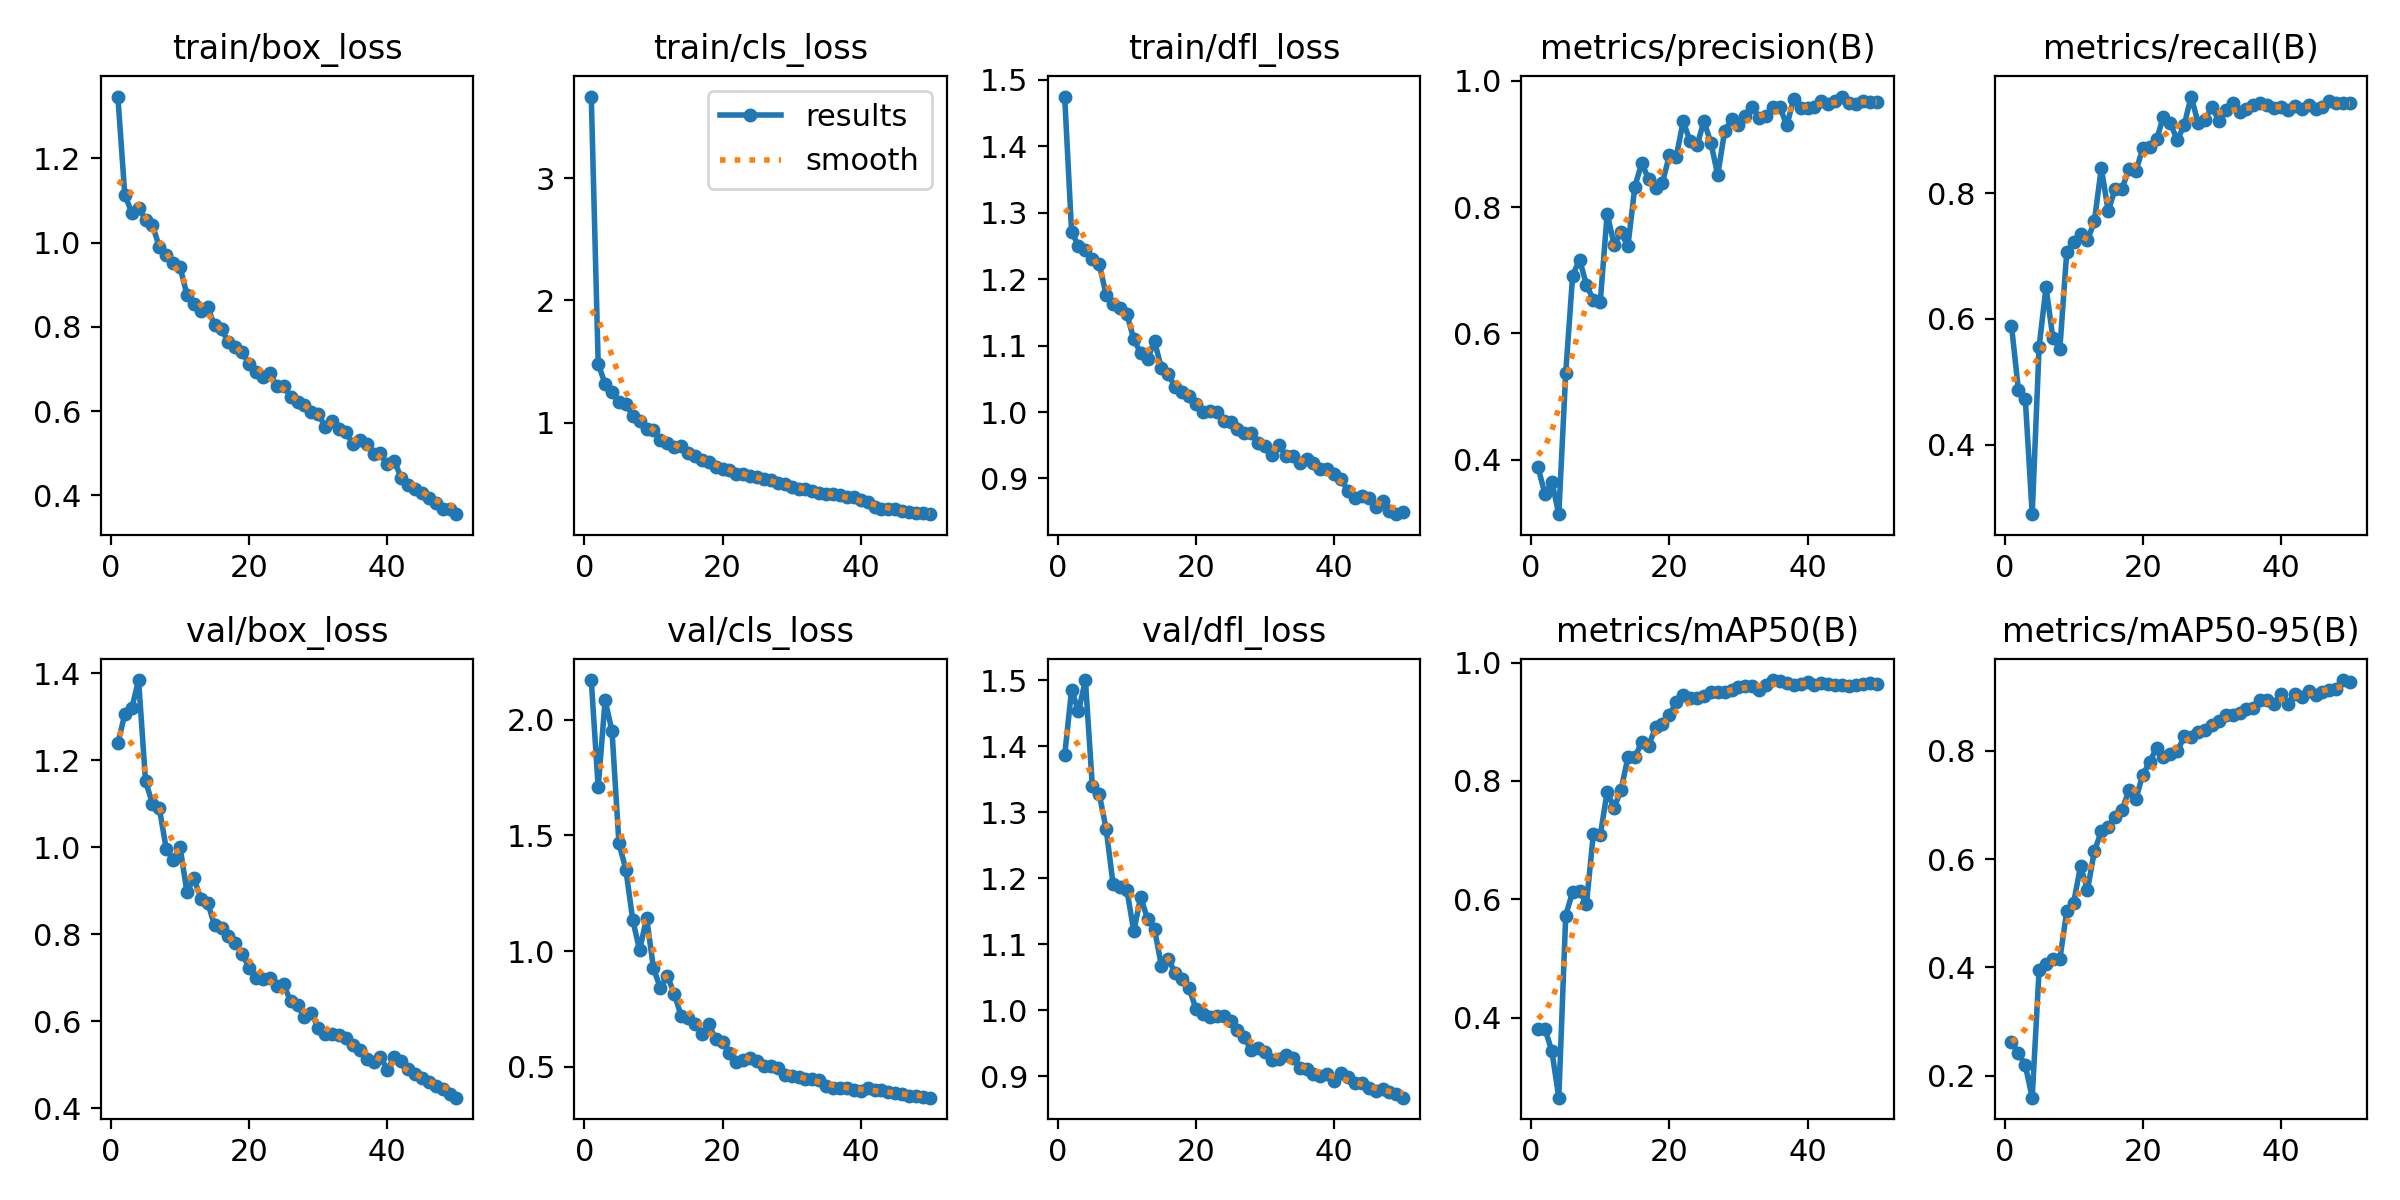

The table this chart was drawn from, first rows:
epoch, train/box_loss, train/cls_loss, train/dfl_loss, metrics/precision(B), metrics/recall(B), metrics/mAP50(B), metrics/mAP50-95(B), val/box_loss, val/cls_loss, val/dfl_loss, lr/pg0, lr/pg1, lr/pg2
1, 1.347, 3.667, 1.475, 0.3883, 0.5895, 0.3801, 0.2622, 1.239, 2.171, 1.386, 0.0002948, 0.0002948, 0.0002948
2, 1.114, 1.482, 1.271, 0.3451, 0.4874, 0.3808, 0.2426, 1.306, 1.707, 1.485, 0.000586, 0.000586, 0.000586
3, 1.071, 1.315, 1.25, 0.3649, 0.4723, 0.3429, 0.2194, 1.319, 2.083, 1.453, 0.0008651, 0.0008651, 0.0008651
4, 1.082, 1.248, 1.245, 0.3139, 0.2891, 0.2645, 0.1597, 1.385, 1.951, 1.5, 0.000855, 0.000855, 0.000855
5, 1.054, 1.168, 1.231, 0.5373, 0.5559, 0.5722, 0.3954, 1.153, 1.467, 1.34, 0.000837, 0.000837, 0.000837
6, 1.042, 1.154, 1.223, 0.6913, 0.6506, 0.6128, 0.4064, 1.1, 1.352, 1.328, 0.000819, 0.000819, 0.000819
7, 0.99, 1.053, 1.176, 0.7168, 0.569, 0.6147, 0.4164, 1.09, 1.135, 1.275, 0.000801, 0.000801, 0.000801
8, 0.9717, 1.014, 1.163, 0.6769, 0.5525, 0.5917, 0.4154, 0.9966, 1.003, 1.191, 0.000783, 0.000783, 0.000783
9, 0.952, 0.9494, 1.156, 0.6531, 0.707, 0.7106, 0.5037, 0.972, 1.144, 1.186, 0.000765, 0.000765, 0.000765
10, 0.9424, 0.9355, 1.148, 0.65, 0.7225, 0.708, 0.5198, 1.001, 0.9263, 1.182, 0.000747, 0.000747, 0.000747
11, 0.8758, 0.8597, 1.11, 0.7895, 0.7349, 0.782, 0.5871, 0.8966, 0.8397, 1.12, 0.000729, 0.000729, 0.000729
12, 0.8546, 0.8295, 1.089, 0.7406, 0.7252, 0.7545, 0.5433, 0.9297, 0.8935, 1.171, 0.000711, 0.000711, 0.000711
13, 0.8383, 0.7981, 1.08, 0.7597, 0.7558, 0.7848, 0.6147, 0.8819, 0.816, 1.138, 0.000693, 0.000693, 0.000693
14, 0.8464, 0.8119, 1.107, 0.7378, 0.8406, 0.8397, 0.6511, 0.8722, 0.721, 1.123, 0.000675, 0.000675, 0.000675
15, 0.8038, 0.7537, 1.066, 0.832, 0.7718, 0.8398, 0.6589, 0.8209, 0.71, 1.067, 0.000657, 0.000657, 0.000657
16, 0.7942, 0.7302, 1.057, 0.8698, 0.8072, 0.8655, 0.6778, 0.8151, 0.6845, 1.077, 0.000639, 0.000639, 0.000639
17, 0.764, 0.6917, 1.037, 0.8437, 0.8075, 0.8598, 0.6911, 0.7972, 0.6435, 1.056, 0.000621, 0.000621, 0.000621
18, 0.7524, 0.6736, 1.03, 0.8307, 0.8389, 0.8906, 0.7267, 0.7808, 0.6833, 1.047, 0.000603, 0.000603, 0.000603
19, 0.7395, 0.638, 1.024, 0.8384, 0.8353, 0.897, 0.7109, 0.7543, 0.6197, 1.034, 0.000585, 0.000585, 0.000585
20, 0.7124, 0.6217, 1.013, 0.8821, 0.8716, 0.9117, 0.7559, 0.7228, 0.6089, 1.002, 0.000567, 0.000567, 0.000567
21, 0.6919, 0.6094, 1, 0.8798, 0.8736, 0.9329, 0.7789, 0.7005, 0.5602, 0.9943, 0.000549, 0.000549, 0.000549
22, 0.6815, 0.5799, 1.002, 0.9355, 0.8858, 0.9446, 0.8059, 0.6977, 0.5217, 0.9894, 0.000531, 0.000531, 0.000531
23, 0.6907, 0.5777, 0.9996, 0.9043, 0.9224, 0.9409, 0.7893, 0.7005, 0.5288, 0.9914, 0.000513, 0.000513, 0.000513
24, 0.6598, 0.5641, 0.9866, 0.8974, 0.9115, 0.9402, 0.7942, 0.6811, 0.5374, 0.9907, 0.000495, 0.000495, 0.000495
25, 0.6596, 0.5522, 0.985, 0.9357, 0.8849, 0.9433, 0.799, 0.6851, 0.5248, 0.9828, 0.000477, 0.000477, 0.000477
26, 0.6344, 0.534, 0.9751, 0.902, 0.9092, 0.9496, 0.8263, 0.6457, 0.5028, 0.9703, 0.000459, 0.000459, 0.000459
27, 0.6209, 0.5272, 0.9686, 0.8506, 0.9542, 0.95, 0.8261, 0.6374, 0.505, 0.9584, 0.0004411, 0.0004411, 0.0004411
28, 0.6157, 0.5035, 0.9686, 0.9203, 0.9125, 0.9504, 0.835, 0.6098, 0.4925, 0.9387, 0.0004231, 0.0004231, 0.0004231
29, 0.599, 0.4938, 0.9539, 0.9386, 0.9176, 0.954, 0.8391, 0.6201, 0.4646, 0.9418, 0.0004051, 0.0004051, 0.0004051
30, 0.5942, 0.4748, 0.949, 0.9291, 0.9375, 0.9594, 0.848, 0.5836, 0.4585, 0.9358, 0.0003871, 0.0003871, 0.0003871
31, 0.5622, 0.4572, 0.9357, 0.9435, 0.916, 0.9604, 0.8545, 0.5715, 0.4547, 0.9239, 0.000369, 0.000369, 0.000369
32, 0.5764, 0.4573, 0.9501, 0.9582, 0.9323, 0.96, 0.8663, 0.571, 0.4476, 0.9256, 0.0003511, 0.0003511, 0.0003511
33, 0.5582, 0.4383, 0.9337, 0.9407, 0.9433, 0.9546, 0.8651, 0.5694, 0.4462, 0.9318, 0.0003331, 0.0003331, 0.0003331
34, 0.5506, 0.4273, 0.9333, 0.9438, 0.9296, 0.9618, 0.8703, 0.5606, 0.4427, 0.9279, 0.0003151, 0.0003151, 0.0003151
35, 0.5227, 0.4149, 0.923, 0.9581, 0.9346, 0.9706, 0.8765, 0.5463, 0.4184, 0.9126, 0.0002971, 0.0002971, 0.0002971
36, 0.5312, 0.415, 0.9299, 0.9579, 0.9403, 0.9687, 0.8794, 0.5344, 0.4078, 0.9105, 0.0002791, 0.0002791, 0.0002791
37, 0.522, 0.4109, 0.9239, 0.9292, 0.944, 0.9658, 0.8935, 0.5132, 0.4088, 0.9035, 0.0002611, 0.0002611, 0.0002611
38, 0.499, 0.391, 0.9147, 0.9717, 0.9402, 0.9628, 0.8929, 0.5069, 0.4102, 0.8993, 0.0002431, 0.0002431, 0.0002431
39, 0.4996, 0.3873, 0.9141, 0.9563, 0.9357, 0.9644, 0.886, 0.5183, 0.3998, 0.9023, 0.0002251, 0.0002251, 0.0002251
40, 0.4743, 0.3654, 0.9073, 0.9569, 0.9373, 0.9677, 0.9053, 0.488, 0.3945, 0.8921, 0.0002071, 0.0002071, 0.0002071
41, 0.4823, 0.3538, 0.899, 0.9589, 0.933, 0.9625, 0.8861, 0.5175, 0.4083, 0.9042, 0.0001891, 0.0001891, 0.0001891
42, 0.4416, 0.3091, 0.8811, 0.9686, 0.9393, 0.9654, 0.9047, 0.5095, 0.3979, 0.8986, 0.0001711, 0.0001711, 0.0001711
43, 0.4243, 0.294, 0.8706, 0.963, 0.9346, 0.9637, 0.8991, 0.491, 0.3985, 0.8895, 0.0001531, 0.0001531, 0.0001531
44, 0.4148, 0.2908, 0.8743, 0.9683, 0.9402, 0.963, 0.9099, 0.4783, 0.3914, 0.889, 0.0001351, 0.0001351, 0.0001351
45, 0.4071, 0.2906, 0.8703, 0.9748, 0.9344, 0.9618, 0.9036, 0.4689, 0.385, 0.8813, 0.0001171, 0.0001171, 0.0001171
46, 0.3931, 0.2732, 0.8564, 0.965, 0.938, 0.9598, 0.9076, 0.4611, 0.3837, 0.8776, 9.9081e-05, 9.9081e-05, 9.9081e-05
47, 0.3827, 0.2655, 0.8654, 0.963, 0.9465, 0.9621, 0.9113, 0.4516, 0.3753, 0.8801, 8.1083e-05, 8.1083e-05, 8.1083e-05
48, 0.3674, 0.2602, 0.8507, 0.9671, 0.9432, 0.9638, 0.9148, 0.4444, 0.3732, 0.8754, 6.3085e-05, 6.3085e-05, 6.3085e-05
49, 0.3678, 0.2563, 0.8462, 0.9666, 0.9433, 0.9654, 0.9304, 0.4334, 0.3672, 0.872, 4.5086e-05, 4.5086e-05, 4.5086e-05
50, 0.3557, 0.2503, 0.849, 0.9657, 0.9435, 0.9645, 0.9269, 0.4245, 0.3664, 0.8672, 2.7088e-05, 2.7088e-05, 2.7088e-05
